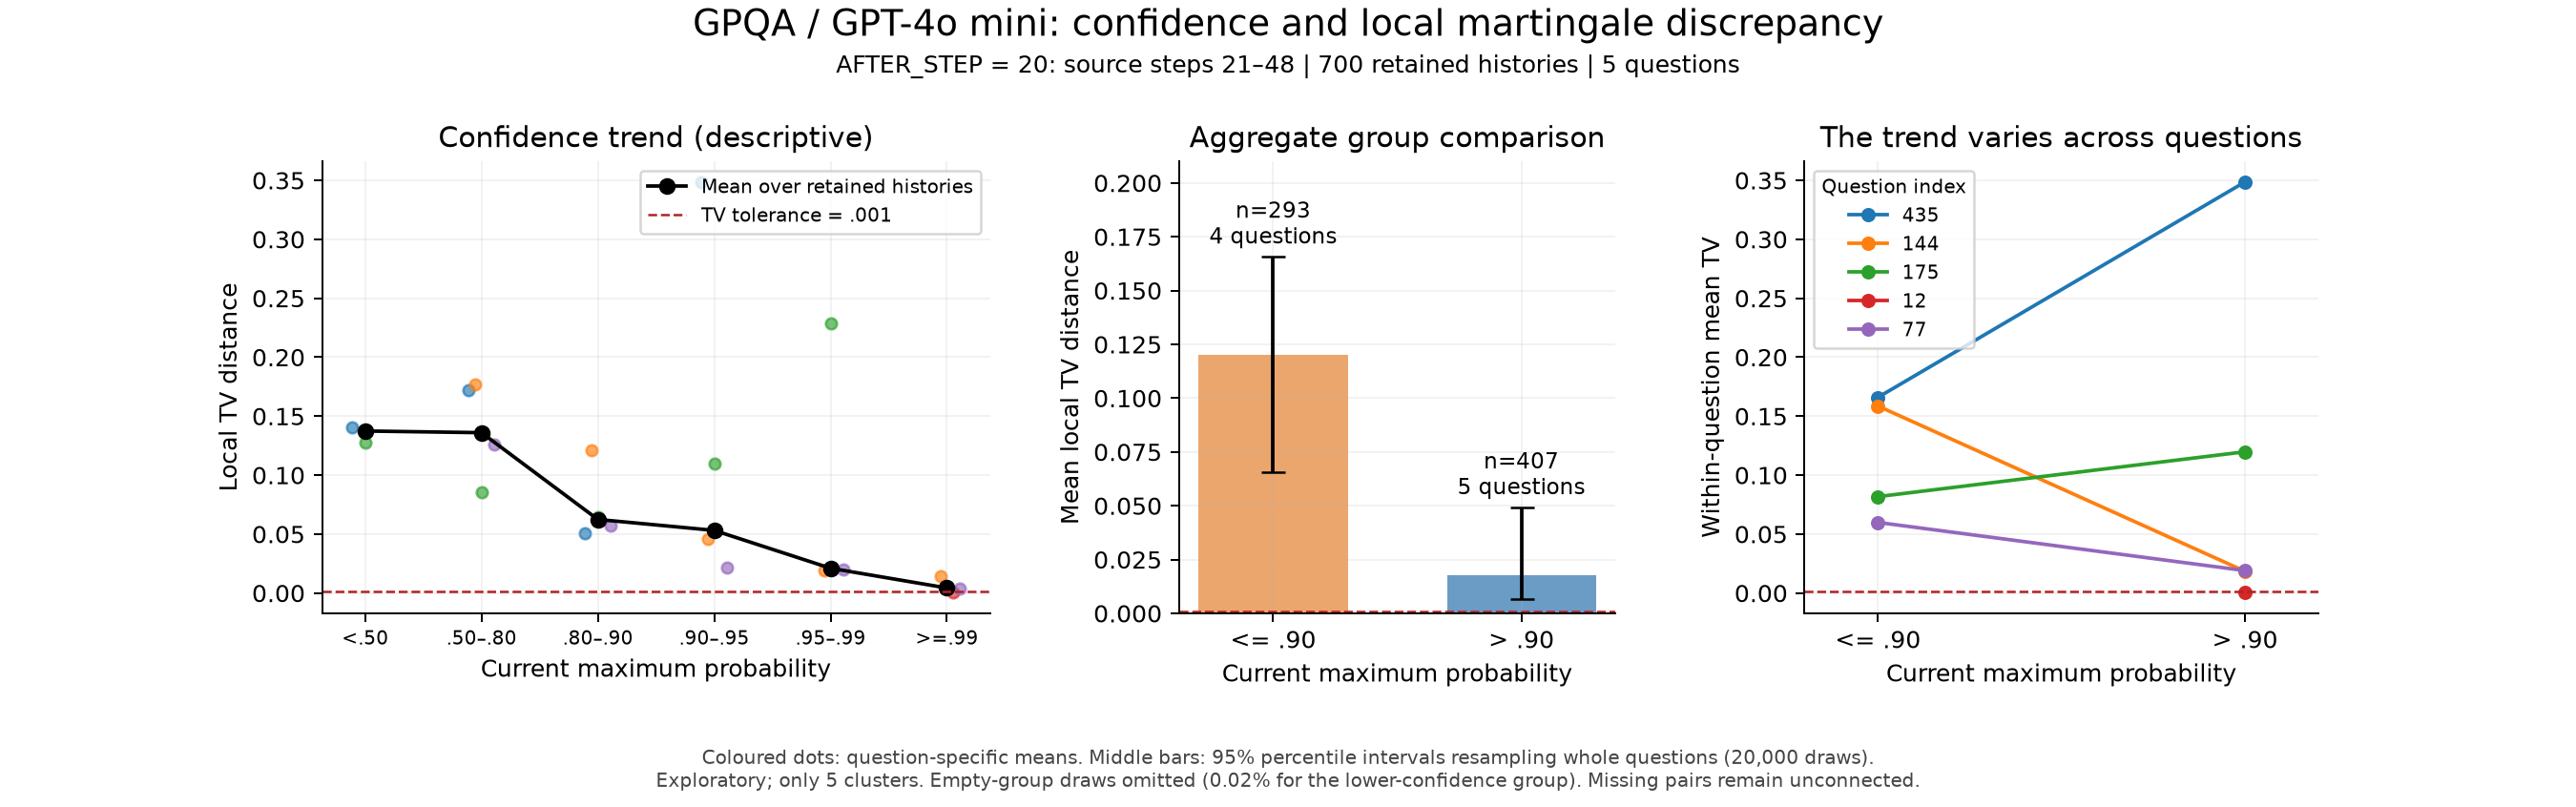

Data behind this chart, as committed beside it:
group, transitions, questions, mean_TV, CI_low, CI_high, violation_rate, mean_branch_movement, distance_over_movement, empty_bootstrap_draw_fraction
Confidence <= 0.90, 293, 4, 0.12, 0.06547, 0.1659, 0.9966, 0.1323, 0.9073, 0.0002
Confidence > 0.90, 407, 5, 0.01777, 0.006554, 0.04936, 0.6339, 0.01817, 0.9782, 0.0
